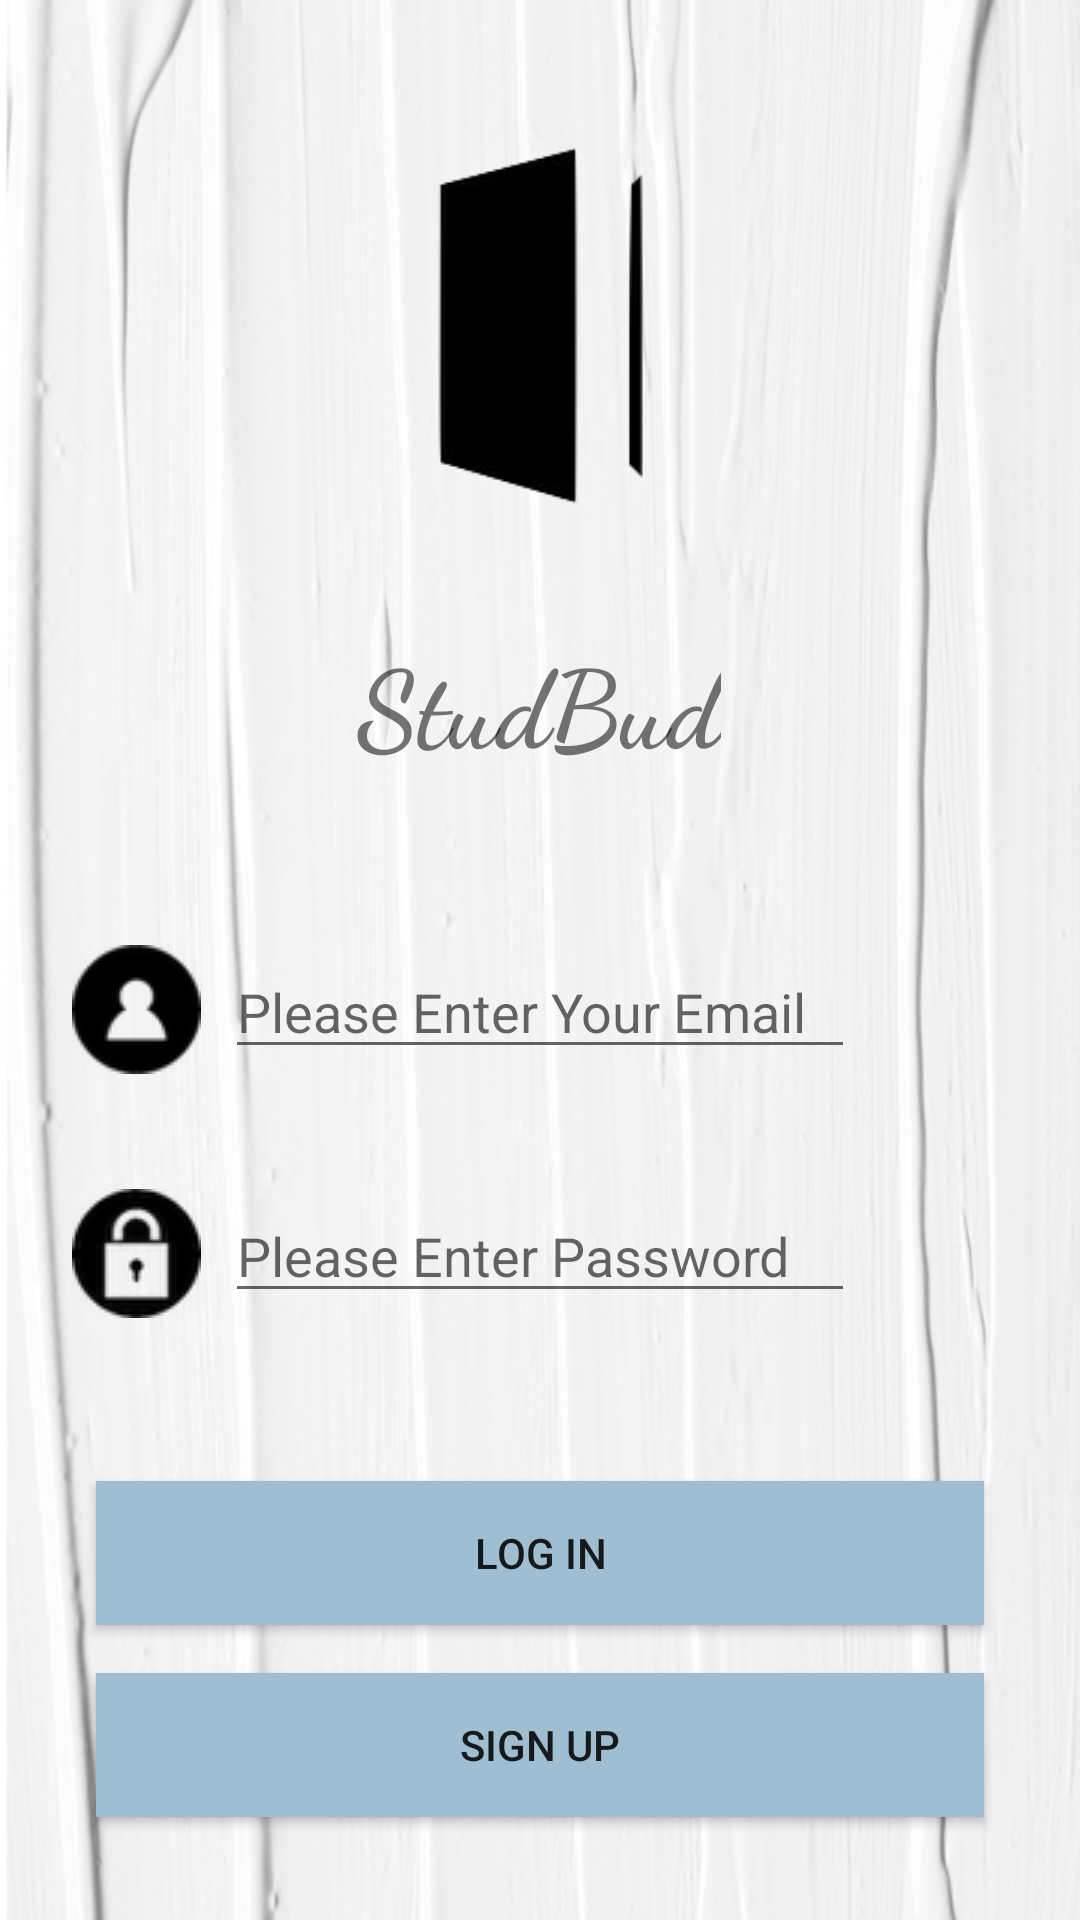

Here is an Android app screen rendered from its layout file. Give the layout XML and the strings, colors and styles it references.
<!-- AndroidManifest.xml: application theme AppTheme -->
<!-- res/layout/activity_login_page.xml -->
<?xml version="1.0" encoding="utf-8"?>
<android.support.constraint.ConstraintLayout xmlns:android="http://schemas.android.com/apk/res/android"
    xmlns:app="http://schemas.android.com/apk/res-auto"
    xmlns:tools="http://schemas.android.com/tools"
    android:layout_width="match_parent"
    android:layout_height="match_parent"
    tools:context=".LoginPage"
    android:background="@drawable/login_page">

    <TextView
        android:id="@+id/studBud"
        android:layout_width="wrap_content"
        android:layout_height="wrap_content"
        android:layout_marginTop="8dp"
        android:text="@string/studbud"
        android:textSize="36sp"
        android:textStyle="bold"
        app:fontFamily="cursive"
        app:layout_constraintEnd_toEndOf="parent"
        app:layout_constraintHorizontal_bias="0.498"
        app:layout_constraintStart_toStartOf="parent"
        app:layout_constraintTop_toBottomOf="@+id/imageView" />

    <ImageView
        android:id="@+id/imageView"
        android:layout_width="193dp"
        android:layout_height="185dp"
        android:layout_marginTop="16dp"
        android:contentDescription="@string/app_logo"
        app:layout_constraintEnd_toEndOf="parent"
        app:layout_constraintStart_toStartOf="parent"
        app:layout_constraintTop_toTopOf="parent"
        app:srcCompat="@drawable/app_logo" />

    <EditText
        android:id="@+id/email"
        android:layout_width="wrap_content"
        android:layout_height="wrap_content"
        android:layout_marginTop="56dp"
        android:ems="10"
        android:hint="Please Enter Your Email"
        android:inputType="textEmailAddress"
        app:layout_constraintEnd_toEndOf="parent"
        app:layout_constraintStart_toStartOf="parent"
        app:layout_constraintTop_toBottomOf="@+id/studBud" />

    <EditText
        android:id="@+id/password"
        android:layout_width="wrap_content"
        android:layout_height="wrap_content"
        android:layout_marginTop="40dp"
        android:ems="10"
        android:hint="Please Enter Password"
        android:inputType="textPassword"
        app:layout_constraintEnd_toEndOf="@+id/email"
        app:layout_constraintHorizontal_bias="0.0"
        app:layout_constraintStart_toStartOf="@+id/email"
        app:layout_constraintTop_toBottomOf="@+id/email"
        android:autofillHints="" />

    <Button
        android:id="@+id/loginBtn"
        android:layout_width="0dp"
        android:layout_height="wrap_content"
        android:layout_marginStart="32dp"
        android:layout_marginLeft="32dp"
        android:layout_marginTop="56dp"
        android:layout_marginEnd="32dp"
        android:layout_marginRight="32dp"
        android:text="@string/log_in_btn"
        android:background="#A0BED2"
        app:layout_constraintEnd_toEndOf="parent"
        app:layout_constraintHorizontal_bias="0.498"
        app:layout_constraintStart_toStartOf="parent"
        app:layout_constraintTop_toBottomOf="@+id/password" />

    <Button
        android:id="@+id/signupBtn"
        android:layout_width="0dp"
        android:layout_height="wrap_content"
        android:layout_marginStart="32dp"
        android:layout_marginLeft="32dp"
        android:layout_marginTop="16dp"
        android:layout_marginEnd="32dp"
        android:layout_marginRight="32dp"
        android:background="#A0BED2"
        android:text="@string/sign_up_btn"
        app:layout_constraintEnd_toEndOf="parent"
        app:layout_constraintStart_toStartOf="parent"
        app:layout_constraintTop_toBottomOf="@+id/loginBtn" />

    <ImageView
        android:id="@+id/imageView4"
        android:layout_width="wrap_content"
        android:layout_height="wrap_content"
        android:layout_marginTop="56dp"
        android:layout_marginEnd="8dp"
        android:layout_marginRight="8dp"
        android:contentDescription="@string/email_icon"
        app:layout_constraintEnd_toStartOf="@+id/email"
        app:layout_constraintTop_toBottomOf="@+id/studBud"
        app:srcCompat="@drawable/email_icon" />

    <ImageView
        android:id="@+id/imageView5"
        android:layout_width="wrap_content"
        android:layout_height="wrap_content"
        android:layout_marginTop="40dp"
        android:layout_marginEnd="8dp"
        android:layout_marginRight="8dp"
        android:contentDescription="@string/password_icon"
        app:layout_constraintEnd_toStartOf="@+id/password"
        app:layout_constraintTop_toBottomOf="@+id/email"
        app:srcCompat="@drawable/password_icon" />


</android.support.constraint.ConstraintLayout>
<!-- resources referenced by this layout -->
<resources>
  <!-- drawable app_logo: png bitmap (drawable-v24, 5902 bytes) -->
  <!-- drawable email_icon: png bitmap (drawable-v24, 2611 bytes) -->
  <!-- drawable login_page: jpg bitmap (drawable-v24, 68859 bytes) -->
  <!-- drawable password_icon: png bitmap (drawable-v24, 4257 bytes) -->
  <string name="app_logo">App Logo</string>
  <string name="log_in_btn">Log In</string>
  <string name="sign_up_btn">Sign Up</string>
  <string name="studbud">StudBud</string>
  <style name="AppTheme" parent="Theme.AppCompat.Light.NoActionBar">
          
          <item name="colorPrimary">@color/colorPrimary</item>
          <item name="colorPrimaryDark">@color/primary_dark_material_dark</item>
          <item name="colorAccent">@color/colorAccent</item>
      </style>
  <!-- not gathered from this repository: default colours our renderer supplied (Android Studio template values) -->
  <color name="colorPrimary">#FF6200EE</color>
  <color name="colorAccent">#FF03DAC5</color>
</resources>
